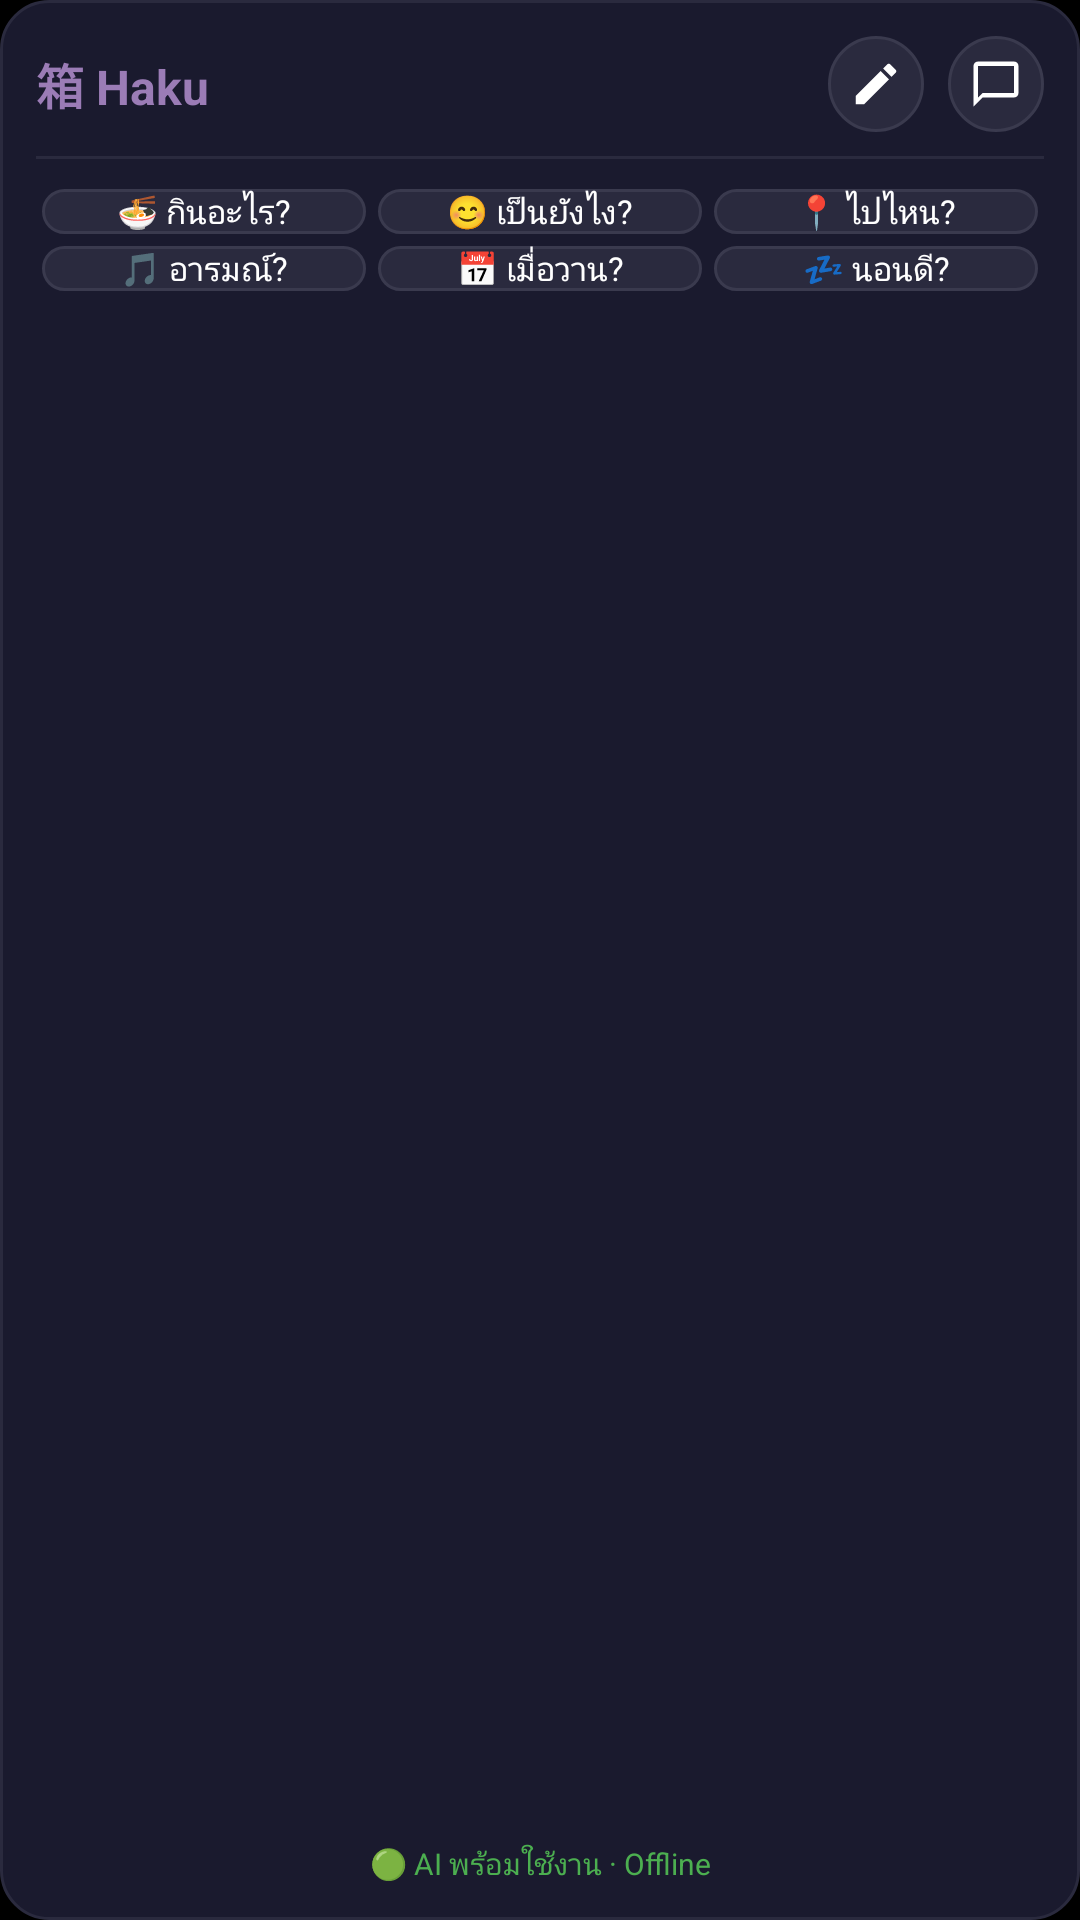

The Android layout XML behind this screen, and the referenced resources:
<!-- AndroidManifest.xml: application theme LaunchTheme -->
<!-- res/layout/widget_4x2.xml -->
<?xml version="1.0" encoding="utf-8"?>

<LinearLayout 
    xmlns:android="http://schemas.android.com/apk/res/android"
    android:layout_width="match_parent"
    android:layout_height="match_parent"
    android:orientation="vertical"
    android:background="@drawable/widget_background"
    android:padding="12dp">

    
    <LinearLayout
        android:layout_width="match_parent"
        android:layout_height="wrap_content"
        android:orientation="horizontal"
        android:gravity="center_vertical">
        
        
        <TextView
            android:layout_width="wrap_content"
            android:layout_height="wrap_content"
            android:text="箱 Haku"
            android:textColor="#9B7CB6"
            android:textSize="16sp"
            android:textStyle="bold"/>
        
        <View
            android:layout_width="0dp"
            android:layout_height="0dp"
            android:layout_weight="1"/>
        
        
        <ImageButton
            android:id="@+id/btn_new_entry"
            android:layout_width="32dp"
            android:layout_height="32dp"
            android:background="@drawable/widget_button_circle"
            android:src="@drawable/ic_edit"
            android:contentDescription="เขียนบันทึก"/>
        
        <View
            android:layout_width="8dp"
            android:layout_height="0dp"/>
        
        
        <ImageButton
            android:id="@+id/btn_chat"
            android:layout_width="32dp"
            android:layout_height="32dp"
            android:background="@drawable/widget_button_circle"
            android:src="@drawable/ic_chat"
            android:contentDescription="คุยกับ Haku"/>
    </LinearLayout>

    <View
        android:layout_width="match_parent"
        android:layout_height="1dp"
        android:background="#2A2A3E"
        android:layout_marginVertical="8dp"/>

    
    <GridLayout
        android:layout_width="match_parent"
        android:layout_height="0dp"
        android:layout_weight="1"
        android:columnCount="3"
        android:rowCount="2">

        <Button
            android:id="@+id/btn_q1"
            android:layout_width="0dp"
            android:layout_height="wrap_content"
            android:layout_columnWeight="1"
            android:layout_margin="2dp"
            android:background="@drawable/widget_question_button"
            android:text="🍜 กินอะไร?"
            android:textSize="11sp"
            android:textColor="#FFFFFF"/>

        <Button
            android:id="@+id/btn_q2"
            android:layout_width="0dp"
            android:layout_height="wrap_content"
            android:layout_columnWeight="1"
            android:layout_margin="2dp"
            android:background="@drawable/widget_question_button"
            android:text="😊 เป็นยังไง?"
            android:textSize="11sp"
            android:textColor="#FFFFFF"/>

        <Button
            android:id="@+id/btn_q3"
            android:layout_width="0dp"
            android:layout_height="wrap_content"
            android:layout_columnWeight="1"
            android:layout_margin="2dp"
            android:background="@drawable/widget_question_button"
            android:text="📍 ไปไหน?"
            android:textSize="11sp"
            android:textColor="#FFFFFF"/>

        <Button
            android:id="@+id/btn_q4"
            android:layout_width="0dp"
            android:layout_height="wrap_content"
            android:layout_columnWeight="1"
            android:layout_margin="2dp"
            android:background="@drawable/widget_question_button"
            android:text="🎵 อารมณ์?"
            android:textSize="11sp"
            android:textColor="#FFFFFF"/>

        <Button
            android:id="@+id/btn_q5"
            android:layout_width="0dp"
            android:layout_height="wrap_content"
            android:layout_columnWeight="1"
            android:layout_margin="2dp"
            android:background="@drawable/widget_question_button"
            android:text="📅 เมื่อวาน?"
            android:textSize="11sp"
            android:textColor="#FFFFFF"/>

        <Button
            android:id="@+id/btn_q6"
            android:layout_width="0dp"
            android:layout_height="wrap_content"
            android:layout_columnWeight="1"
            android:layout_margin="2dp"
            android:background="@drawable/widget_question_button"
            android:text="💤 นอนดี?"
            android:textSize="11sp"
            android:textColor="#FFFFFF"/>
    </GridLayout>

    
    <TextView
        android:layout_width="match_parent"
        android:layout_height="wrap_content"
        android:text="🟢 AI พร้อมใช้งาน · Offline"
        android:textSize="10sp"
        android:textColor="#4CAF50"
        android:gravity="center"
        android:layout_marginTop="4dp"/>

</LinearLayout>
<!-- resources referenced by this layout -->
<resources>
  <!-- drawable ic_chat (drawable) -->
  <?xml version="1.0" encoding="utf-8"?>
  
  <vector xmlns:android="http://schemas.android.com/apk/res/android"
      android:width="18dp"
      android:height="18dp"
      android:viewportWidth="24"
      android:viewportHeight="24">
      <path
          android:fillColor="#FFFFFF"
          android:pathData="M20,2H4c-1.1,0 -2,0.9 -2,2v18l4,-4h14c1.1,0 2,-0.9 2,-2V4c0,-1.1 -0.9,-2 -2,-2zM20,16H6l-2,2V4h16v12z"/>
  </vector>
  <!-- drawable ic_edit (drawable) -->
  <?xml version="1.0" encoding="utf-8"?>
  
  <vector xmlns:android="http://schemas.android.com/apk/res/android"
      android:width="18dp"
      android:height="18dp"
      android:viewportWidth="24"
      android:viewportHeight="24">
      <path
          android:fillColor="#FFFFFF"
          android:pathData="M3,17.25V21h3.75L17.81,9.94l-3.75,-3.75L3,17.25zM20.71,7.04c0.39,-0.39 0.39,-1.02 0,-1.41l-2.34,-2.34c-0.39,-0.39 -1.02,-0.39 -1.41,0l-1.83,1.83 3.75,3.75 1.83,-1.83z"/>
  </vector>
  <!-- drawable widget_background (drawable) -->
  <?xml version="1.0" encoding="utf-8"?>
  
  <shape xmlns:android="http://schemas.android.com/apk/res/android"
      android:shape="rectangle">
      
      <solid android:color="#1A1A2E"/>
      
      <corners android:radius="16dp"/>
      
      <stroke
          android:width="1dp"
          android:color="#2A2A3E"/>
      
      <padding
          android:left="12dp"
          android:top="12dp"
          android:right="12dp"
          android:bottom="12dp"/>
  </shape>
  <!-- drawable widget_button_circle (drawable) -->
  <?xml version="1.0" encoding="utf-8"?>
  
  <shape xmlns:android="http://schemas.android.com/apk/res/android"
      android:shape="oval">
      <solid android:color="#2A2A3E"/>
      <stroke
          android:width="1dp"
          android:color="#3A3A4E"/>
  </shape>
  <!-- drawable widget_question_button (drawable) -->
  <?xml version="1.0" encoding="utf-8"?>
  
  <shape xmlns:android="http://schemas.android.com/apk/res/android"
      android:shape="rectangle">
      
      <solid android:color="#2A2A3E"/>
      
      <corners android:radius="8dp"/>
      
      <stroke
          android:width="1dp"
          android:color="#3A3A4E"/>
  </shape>
  <style name="LaunchTheme" parent="@android:style/Theme.Black.NoTitleBar">
          <item name="android:windowBackground">@drawable/launch_background</item>
          <item name="android:windowFullscreen">false</item>
      </style>
  <!-- drawable launch_background (drawable) -->
  <?xml version="1.0" encoding="utf-8"?>
  
  <layer-list xmlns:android="http://schemas.android.com/apk/res/android">
      <item android:drawable="@android:color/black" />
      
      
      <item>
          <bitmap
              android:gravity="center"
              android:src="@mipmap/ic_launcher_foreground"/>
      </item>
  </layer-list>
</resources>
